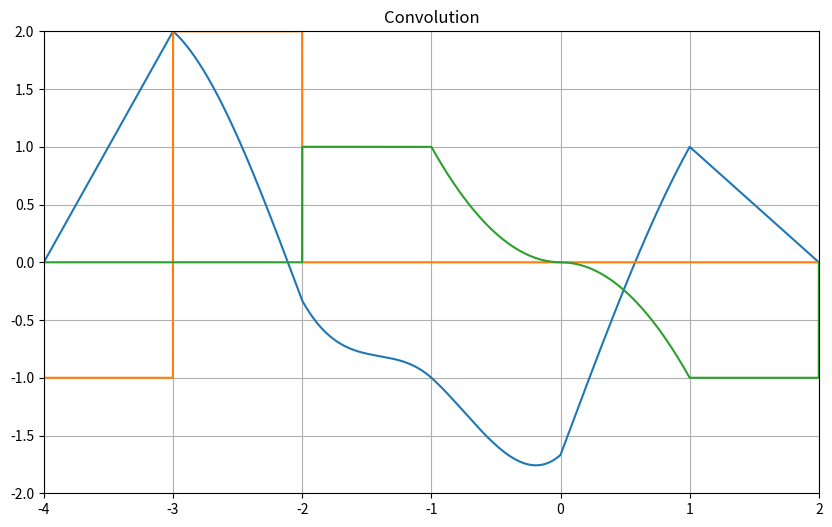

The script that saved this image:
import numpy as np
import scipy as sp
import matplotlib.pyplot as plt

X_start=-2
X_end=2

Y_start=-2
Y_end=0

dim_l=X_start+Y_start
dim_r=X_end+Y_end

def u(x):
    return np.heaviside(x, 1)

def xes():
    return np.linspace(dim_l,dim_r, 10000)



def f1(t):
    return (u(t+2)-u(t+1))+t*t*(u(t+1)-u(t))-t*t*(u(t)-u(t-1))-(u(t-1)-u(t-2))

def f2(t):
    return 2*(u(t+2)-u(t+1))-(u(t+1)-u(t))

if __name__ == "__main__":

    x_t= np.array([ f1(t) for t in xes()]) 
    y_t= np.array([ f2(t) for t in xes()])
    y_t=y_t[::-1]
    ys=int((-Y_end-dim_l)/(dim_r-dim_l)*len(x_t))
    y_t=np.roll(y_t,ys)
    print(ys)
    conv=[]



    conv=[]
    print(x_t.size)
    print(y_t.size)


    for i in range(x_t.size):
        conv.append(np.dot(x_t,y_t)*np.count_nonzero(np.dot(x_t,y_t))*6/10000)
        y_t=np.roll(y_t,1)

    



    plt.figure(figsize=(10, 6))
    plt.plot(xes(),conv)
    plt.plot(xes(),y_t)
    plt.plot(xes(),x_t)
    plt.ylim(-2, 2)
    plt.xlim(dim_l, dim_r)
    plt.title('Convolution')
    plt.grid(True)

    plt.show()
